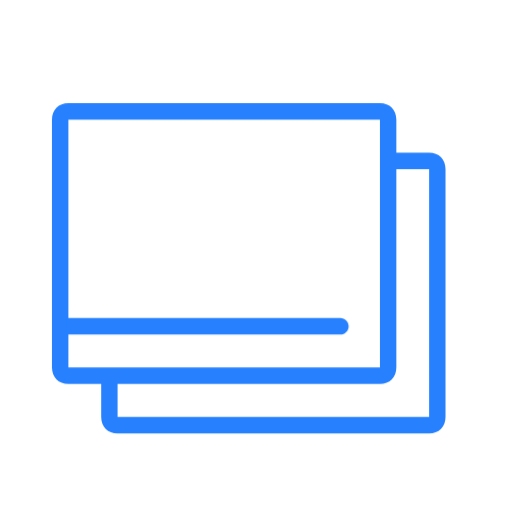
t = 0.00 s
t = 1.20 s: frame unchanged from t = 0.00 s, image omitted
t = 2.40 s: frame unchanged from t = 0.00 s, image omitted
t = 3.60 s: frame unchanged from t = 0.00 s, image omitted
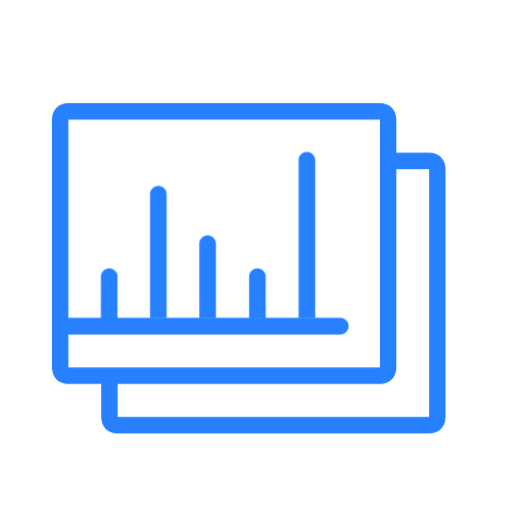
t = 4.80 s
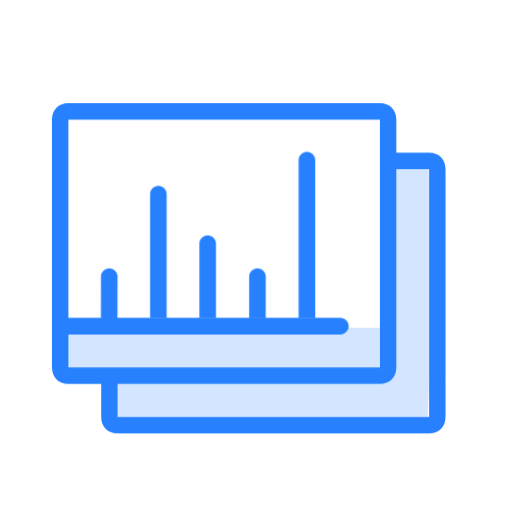
t = 6.00 s

The animated SVG that drew these frames (rendered in a browser with its animation timeline set to each time). Animation: 16 CSS @keyframes rules; one cycle of 6.00 s.

<?xml version="1.0" encoding="UTF-8" standalone="no"?>
<!-- Created with Keyshape -->
<svg xmlns="http://www.w3.org/2000/svg" width="51" height="51" viewBox="0 0 51 51" fill="none">
    <defs>
        <clipPath id="ClipPath-6">
            <rect width="0.520543" height="7.55488" fill="#2781ff" fill-opacity="1" stroke="none" transform="translate(25.9092,33.5941) scale(1.42857,1.42857) translate(-17.3873,-3.77744)" style="animation: 2s linear 4s both a0_t, 2s linear 4s both a0_w;"/>
        </clipPath>
        <clipPath id="ClipPath-7">
            <path d="M-25.8866,21.3314L-25.8866,27.2198L-27.1087,26.9976L-28.553,26.9976L-28.553,21.5536L-26.9976,21.5536C-26.9976,21.5536,-25.8866,21.3314,-25.8866,21.3314Z" fill="#2781ff" fill-opacity="1" stroke="none" transform="translate(45.6466,8.20248) scale(1.42857,1.42857)" style="animation: 2s linear 4s both a1_t, 2s linear 4s both a1_d;"/>
        </clipPath>
        <clipPath id="ClipPath-1">
            <rect width="3.04027" height="0.637061" fill="#2781ff" stroke="none" transform="translate(26.2532,0.868842) rotate(90) translate(-1.52014,3.07522)" style="animation: 2s linear 4s both a3_t, 2s linear 4s both a3_h;"/>
        </clipPath>
        <clipPath id="ClipPath-4">
            <rect width="2.79285" height="0.498719" fill="#2781ff" stroke="none" transform="translate(25.9228,0.671335) rotate(90) translate(-1.39643,2.81779)" style="animation: 2s linear 4s both a4_t, 2s linear 4s both a4_h;"/>
        </clipPath>
        <clipPath id="ClipPath-2">
            <rect width="3.59081" height="0.19946" fill="#2781ff" stroke="none" transform="translate(21.9217,0.714167) rotate(90) translate(-1.79541,7.08188)" style="animation: 2s linear 4s both a5_t, 2s linear 4s both a5_h;"/>
        </clipPath>
        <clipPath id="ClipPath-5">
            <rect width="3.74043" height="0.349122" fill="#2781ff" stroke="none" transform="translate(20.2906,0.656685) rotate(90) translate(-1.87021,8.77754)" style="animation: 2s linear 4s both a6_t, 2s linear 4s both a6_h;"/>
        </clipPath>
        <clipPath id="ClipPath-3">
            <rect width="2.94247" height="0.398983" fill="#2781ff" stroke="none" transform="translate(24.6111,0.615757) rotate(90) translate(-1.47123,4.83762)" style="animation: 2s linear 4s both a7_t, 2s linear 4s both a7_h;"/>
        </clipPath>
    </defs>
    <style>
@keyframes a0_t { 0% { transform: translate(25.9092px,33.5941px) scale(1.42857,1.42857) translate(-17.3873px,-3.77744px); } 70% { transform: translate(25.9092px,33.5941px) scale(1.42857,1.42857) translate(-17.3873px,-3.77744px); } 100% { transform: translate(25.9092px,33.5941px) scale(1.42857,1.42857) translate(-17.3873px,-3.77744px); } }
@keyframes a0_w { 0% { width: 0.520543px; } 55% { width: 0.520543px; } 70% { width: 0.999943px; animation-timing-function: cubic-bezier(0,0,0,1); } 90% { width: 33.7748px; } 100% { width: 33.7748px; } }
@keyframes a1_t { 0% { transform: translate(45.6466px,8.20248px) scale(1.42857,1.42857) translate(0px,0px); } 70% { transform: translate(45.6466px,8.20248px) scale(1.42857,1.42857) translate(0px,0px); } 100% { transform: translate(45.6466px,8.20248px) scale(1.42857,1.42857) translate(0px,0px); } }
@keyframes a1_d { 0% { d: path('M-25.8866,21.3314L-25.8866,27.2198L-27.1087,26.9976L-28.553,26.9976L-28.553,21.5536L-26.9976,21.5536C-26.9976,21.5536,-25.8866,21.3314,-25.8866,21.3314Z'); } 70% { d: path('M-25.8866,21.3314L-25.8866,27.2198L-27.1087,26.9976L-28.553,26.9976L-28.553,21.5536L-26.9976,21.5536C-26.9976,21.5536,-25.8866,21.3314,-25.8866,21.3314Z'); animation-timing-function: cubic-bezier(0.42,0,1,1); } 85% { d: path('M2.1134,21.3314L6.44386,26.5532L5.44395,26.6643L-28.553,26.9976L-28.553,21.5536L1.0024,21.5536C1.0024,21.5536,2.1134,21.3314,2.1134,21.3314Z'); animation-timing-function: cubic-bezier(0,0,0.58,1); } 100% { d: path('M1.77761,0.222172L6.55496,0.333273L5.44395,26.6643L-28.553,26.9976L-28.553,21.5536L1.0024,21.5536C1.0024,21.5536,1.77761,0.222172,1.77761,0.222172Z'); } }
@keyframes a2_t { 0% { transform: translate(24.7759px,26.7241px) scale(0.7,0.7) translate(-28px,-23.5px); } 40% { transform: translate(24.7759px,26.7241px) scale(0.7,0.7) translate(-28px,-23.5px); animation-timing-function: cubic-bezier(0.42,0,1,1); } 55% { transform: translate(24.7759px,26.7241px) scale(0.8,0.8) translate(-28px,-23.5px); animation-timing-function: cubic-bezier(0,0,0.58,1); } 70% { transform: translate(24.7759px,26.7241px) scale(0.7,0.7) translate(-28px,-23.5px); } 100% { transform: translate(24.7759px,26.7241px) scale(0.7,0.7) translate(-28px,-23.5px); } }
@keyframes horizontal-bar_d { 0% { d: path('M27.3223,0L0.037844,0L0.037844,1.65392L27.2894,1.65392C27.3042,1.65471,27.3191,1.65511,27.334,1.65511C27.7904,1.65511,28.1603,1.2847,28.1603,0.827771C28.1603,0.370845,27.7904,0.000433924,27.334,0.000433924L27.3223,0.000514882Z'); } 40% { d: path('M27.3223,0L0.037844,0L0.037844,1.65392L27.2894,1.65392C27.3042,1.65471,27.3191,1.65511,27.334,1.65511C27.7904,1.65511,28.1603,1.2847,28.1603,0.827771C28.1603,0.370845,27.7904,0.000433924,27.334,0.000433924L27.3223,0.000514882Z'); animation-timing-function: cubic-bezier(0.42,0,1,1); } 55% { d: path('M27.248,0L-2.45503,0L-2.45503,1.65392L27.2122,1.65392C27.2283,1.65471,27.2445,1.65511,27.2608,1.65511C27.7576,1.65511,28.1603,1.2847,28.1603,0.827771C28.1603,0.370845,27.7576,0.000433924,27.2608,0.000433924L27.248,0.000514882Z'); animation-timing-function: cubic-bezier(0,0,0.58,1); } 70% { d: path('M27.3194,0L-0.0580334,0L-0.0580334,1.65392L27.2864,1.65392C27.3013,1.65471,27.3162,1.65511,27.3312,1.65511C27.7891,1.65511,28.1603,1.2847,28.1603,0.827771C28.1603,0.370845,27.7891,0.000433924,27.3312,0.000433924L27.3194,0.000514882Z'); } 100% { d: path('M27.3194,0L-0.0580334,0L-0.0580334,1.65392L27.2864,1.65392C27.3013,1.65471,27.3162,1.65511,27.3312,1.65511C27.7891,1.65511,28.1603,1.2847,28.1603,0.827771C28.1603,0.370845,27.7891,0.000433924,27.3312,0.000433924L27.3194,0.000514882Z'); } }
@keyframes a3_t { 0% { transform: translate(26.2532px,0.868842px) rotate(90deg) translate(-1.52014px,3.075216px); } 15% { transform: translate(26.2532px,0.868842px) rotate(90deg) translate(-1.52014px,-2.074328px); } 100% { transform: translate(26.2532px,0.868842px) rotate(90deg) translate(-1.52014px,-2.074328px); } }
@keyframes a3_h { 0% { height: 0.637061px; animation-timing-function: cubic-bezier(0,0,0,1); } 15% { height: 5.7866px; } 100% { height: 5.7866px; } }
@keyframes a4_t { 0% { transform: translate(25.9228px,0.671335px) rotate(90deg) translate(-1.39643px,2.817791px); } 20% { transform: translate(25.9228px,0.671335px) rotate(90deg) translate(-1.39643px,2.817791px); } 40% { transform: translate(25.9228px,0.671335px) rotate(90deg) translate(-1.39643px,-2.718042px); } 100% { transform: translate(25.9228px,0.671335px) rotate(90deg) translate(-1.39643px,-2.718042px); } }
@keyframes a4_h { 0% { height: 0.498719px; } 20% { height: 0.498719px; animation-timing-function: cubic-bezier(0,0,0,1); } 40% { height: 6.03455px; } 100% { height: 6.03455px; } }
@keyframes a5_t { 0% { transform: translate(21.9217px,0.714167px) rotate(90deg) translate(-1.79541px,7.08188px); } 10% { transform: translate(21.9217px,0.714167px) rotate(90deg) translate(-1.79541px,7.08188px); } 30% { transform: translate(21.9217px,0.714167px) rotate(90deg) translate(-1.79541px,-6.633019px); } 100% { transform: translate(21.9217px,0.714167px) rotate(90deg) translate(-1.79541px,-6.633019px); } }
@keyframes a5_h { 0% { height: 0.19946px; } 10% { height: 0.19946px; animation-timing-function: cubic-bezier(0,0,0,1); } 30% { height: 13.9144px; } 100% { height: 13.9144px; } }
@keyframes a6_t { 0% { transform: translate(20.2906px,0.656685px) rotate(90deg) translate(-1.87021px,8.777538px); } 20% { transform: translate(20.2906px,0.656685px) rotate(90deg) translate(-1.87021px,-8.328682px); } 100% { transform: translate(20.2906px,0.656685px) rotate(90deg) translate(-1.87021px,-8.328682px); } }
@keyframes a6_h { 0% { height: 0.349122px; animation-timing-function: cubic-bezier(0,0,0,1.03); } 20% { height: 17.4553px; } 100% { height: 17.4553px; } }
@keyframes a7_t { 0% { transform: translate(24.6111px,0.615757px) rotate(90deg) translate(-1.47123px,4.837617px); } 5% { transform: translate(24.6111px,0.615757px) rotate(90deg) translate(-1.47123px,4.837617px); } 20% { transform: translate(24.6111px,0.615757px) rotate(90deg) translate(-1.47123px,-4.089536px); } 100% { transform: translate(24.6111px,0.615757px) rotate(90deg) translate(-1.47123px,-4.089536px); } }
@keyframes a7_h { 0% { height: 0.398983px; } 5% { height: 0.398983px; animation-timing-function: cubic-bezier(0,0,0,1); } 20% { height: 9.32614px; } 100% { height: 9.32614px; } }
    </style>
    <path d="M49.1791,30.5498L2.3335,30.5498L2.3335,37.0188L49.1791,37.0188L49.1791,30.5498Z" fill="#2781FF" fill-opacity="0.2" clip-path="url(#ClipPath-6)" transform="translate(21.1784,35.9337) scale(0.7,0.7) translate(-24.5002,-35.2498)"/>
    <path d="M53.6668,44.6499L9.3335,44.6499L9.3335,39.9499L46.6668,39.9499C48.0668,39.9499,49.0002,39.0099,49.0002,37.5999L49.0002,9.3999L53.6668,9.3999L53.6668,44.6499Z" fill="#2781FF" fill-opacity="0.2" clip-path="url(#ClipPath-7)" transform="translate(27.2053,29.1743) scale(0.7,0.7) translate(-31.5002,-27.0249)"/>
    <path d="M53.6667,7.05L49,7.05L49,2.35C49,0.94,48.0667,0,46.6667,0L2.33333,0C0.933333,0,0,0.94,0,2.35L0,37.6C0,39.01,0.933333,39.95,2.33333,39.95L7,39.95L7,44.65C7,46.06,7.93333,47,9.33333,47L53.6667,47C55.0667,47,56,46.06,56,44.65L56,9.4C56,7.99,55.0667,7.05,53.6667,7.05ZM2.33333,2.35L46.6667,2.35L46.6667,37.6L2.33333,37.6L2.33333,37.6M53.6667,44.65L9.33333,44.65L9.33333,39.95L46.6667,39.95C48.0667,39.95,49,39.01,49,37.6L49,9.4L53.6667,9.4L53.6667,44.65Z" fill="#2781FF" transform="translate(24.7759,26.7241) scale(0.7,0.7) translate(-28,-23.5)" style="animation: 2s linear 4s both a2_t;"/>
    <path id="horizontal-bar" fill="#2781ff" stroke="none" stroke-linecap="butt" d="M27.3223,0L0.037844,0L0.037844,1.65392L27.2894,1.65392C27.3042,1.65471,27.3191,1.65511,27.334,1.65511C27.7904,1.65511,28.1603,1.2847,28.1603,0.827771C28.1603,0.370845,27.7904,0.000433924,27.334,0.000433924L27.3223,0.000514882Z" fill-rule="evenodd" transform="translate(9.95957,31.9995) translate(-3.38917,-0.339521)" style="animation: 2s linear 4s both horizontal-bar_d;"/>
    <path id="bar-1" fill="#2781ff" stroke="none" stroke-linecap="butt" d="M27.3281,0L23.1536,-0.00585946L23.1536,1.64806L27.2954,1.65392C27.3101,1.65471,27.3249,1.65511,27.3397,1.65511C27.793,1.65511,28.1603,1.2847,28.1603,0.827771C28.1603,0.370845,27.793,0.000433924,27.3397,0.000433924L27.3281,0.000514882Z" fill-rule="evenodd" clip-path="url(#ClipPath-1)" transform="translate(10.3912,51.4846) rotate(-90) translate(-3.38917,-0.339521)"/>
    <path id="bar-4" fill="#2781ff" stroke="none" stroke-linecap="butt" d="M27.3281,0L23.1731,0L23.1731,1.65392L27.2954,1.65392C27.3101,1.65471,27.3249,1.65511,27.3397,1.65511C27.793,1.65511,28.1603,1.2847,28.1603,0.827771C28.1603,0.370845,27.793,0.000433924,27.3397,0.000433924L27.3281,0.000514882Z" fill-rule="evenodd" clip-path="url(#ClipPath-4)" transform="translate(25.153,51.4846) rotate(-90) translate(-3.38917,-0.339521)"/>
    <path id="bar-2" fill="#2781ff" stroke="none" stroke-linecap="butt" d="M27.3281,0L14.9861,0L14.9861,1.65392L27.2954,1.65392C27.3101,1.65471,27.3249,1.65511,27.3397,1.65511C27.793,1.65511,28.1603,1.2847,28.1603,0.827771C28.1603,0.370845,27.793,0.000433924,27.3397,0.000433924L27.3281,0.000514882Z" fill-rule="evenodd" clip-path="url(#ClipPath-2)" transform="translate(15.2853,43.2692) rotate(-90) translate(-3.38917,-0.339521)"/>
    <path id="bar-5" fill="#2781ff" stroke="none" stroke-linecap="butt" d="M27.3281,0L11.6042,0L11.6042,1.65392L27.2954,1.65392C27.3101,1.65471,27.3249,1.65511,27.3397,1.65511C27.793,1.65511,28.1603,1.2847,28.1603,0.827771C28.1603,0.370845,27.793,0.000433924,27.3397,0.000433924L27.3281,0.000514882Z" fill-rule="evenodd" clip-path="url(#ClipPath-5)" transform="translate(30.08,39.8926) rotate(-90) translate(-3.38917,-0.339521)"/>
    <path id="bar-3" fill="#2781ff" stroke="none" stroke-linecap="butt" d="M27.3281,0L19.917,0L19.917,1.65392L27.2954,1.65392C27.3101,1.65471,27.3249,1.65511,27.3397,1.65511C27.793,1.65511,28.1603,1.2847,28.1603,0.827771C28.1603,0.370845,27.793,0.000433924,27.3397,0.000433924L27.3281,0.000514882Z" fill-rule="evenodd" clip-path="url(#ClipPath-3)" transform="translate(20.1964,48.2029) rotate(-90) translate(-3.38917,-0.339521)"/>
</svg>
